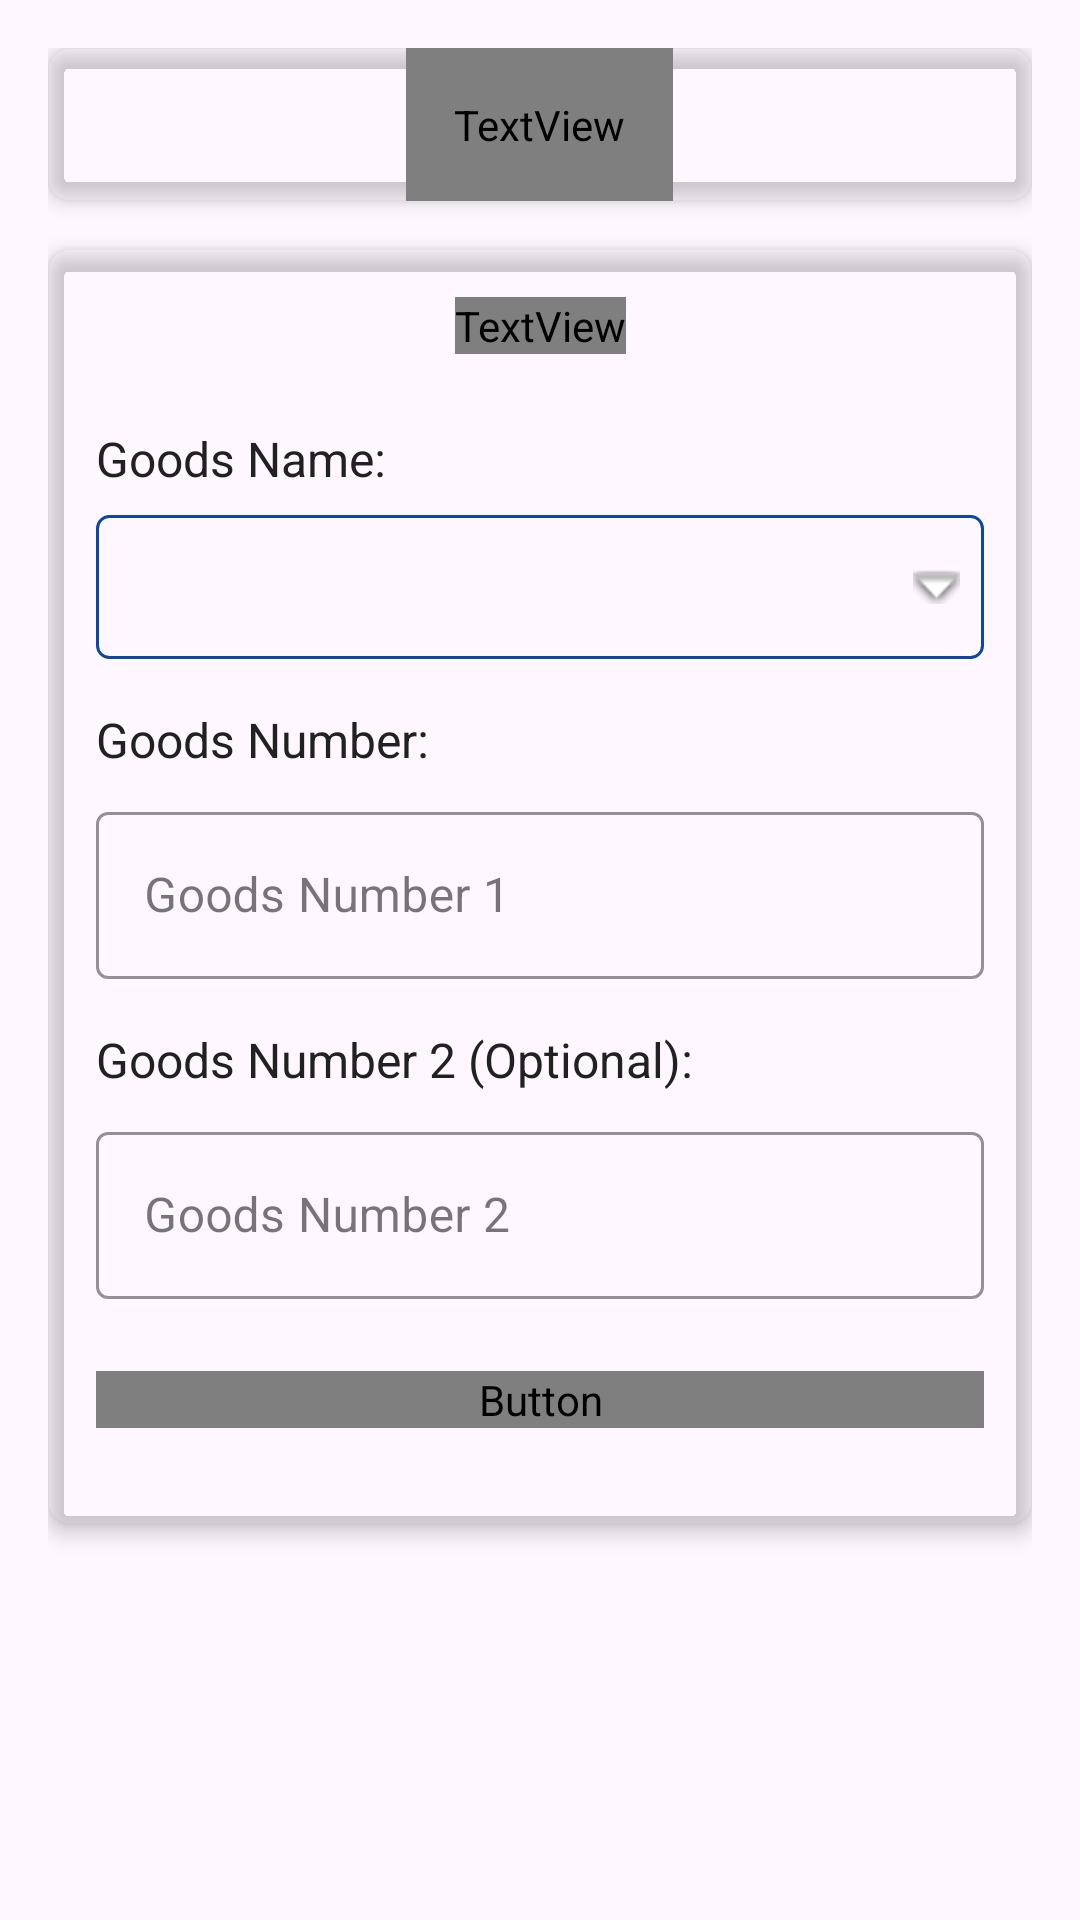

Android layout source for this screen:
<!-- AndroidManifest.xml: application theme Base.Theme.AfricanShipping25 -->
<!-- res/layout/fragment_enter_truck_goods.xml -->
<?xml version="1.0" encoding="utf-8"?>
<ScrollView xmlns:android="http://schemas.android.com/apk/res/android"
    xmlns:app="http://schemas.android.com/apk/res-auto"
    xmlns:tools="http://schemas.android.com/tools"
    android:layout_width="match_parent"
    android:layout_height="match_parent"
    android:fillViewport="true"
    android:background="?attr/colorBackground">

    <androidx.constraintlayout.widget.ConstraintLayout
        android:layout_width="match_parent"
        android:layout_height="wrap_content"
        android:padding="16dp"
        tools:context=".enter_truck_goods">

        <androidx.cardview.widget.CardView
            android:id="@+id/headerCard"
            android:layout_width="match_parent"
            android:layout_height="wrap_content"
            app:cardCornerRadius="8dp"
            app:cardElevation="4dp"
            app:cardBackgroundColor="?attr/buttonBackgroundTint"
            app:layout_constraintEnd_toEndOf="parent"
            app:layout_constraintStart_toStartOf="parent"
            app:layout_constraintTop_toTopOf="parent">

            <TextView
                android:layout_width="wrap_content"
                android:layout_height="wrap_content"
                android:text="Truck Goods"
                android:textSize="24sp"
                android:textStyle="bold"
                android:textColor="?attr/buttonTextColor"
                android:padding="16dp"
                android:layout_gravity="center" />
        </androidx.cardview.widget.CardView>

        <androidx.cardview.widget.CardView
            android:id="@+id/contentCard"
            android:layout_width="match_parent"
            android:layout_height="wrap_content"
            app:cardCornerRadius="8dp"
            app:cardElevation="4dp"
            android:layout_marginTop="16dp"
            app:cardBackgroundColor="?attr/VsCardBackground"
            app:layout_constraintEnd_toEndOf="parent"
            app:layout_constraintStart_toStartOf="parent"
            app:layout_constraintTop_toBottomOf="@id/headerCard">

            <androidx.constraintlayout.widget.ConstraintLayout
                android:layout_width="match_parent"
                android:layout_height="wrap_content"
                android:padding="16dp">

                <TextView
                    android:id="@+id/titleTextView"
                    android:layout_width="wrap_content"
                    android:layout_height="wrap_content"
                    android:text="Enter Truck Goods"
                    android:textSize="24sp"
                    android:textStyle="bold"
                    android:textColor="?attr/VsTitleColor"
                    app:layout_constraintEnd_toEndOf="parent"
                    app:layout_constraintStart_toStartOf="parent"
                    app:layout_constraintTop_toTopOf="parent" />

                <TextView
                    android:id="@+id/goodsNameLabel"
                    android:layout_width="wrap_content"
                    android:layout_height="wrap_content"
                    android:layout_marginTop="24dp"
                    android:text="Goods Name:"
                    android:textSize="16sp"
                    android:textColor="@color/text_primary"
                    app:layout_constraintStart_toStartOf="parent"
                    app:layout_constraintTop_toBottomOf="@+id/titleTextView" />

                <Spinner
                    android:id="@+id/goodsNameSpinner"
                    android:layout_width="0dp"
                    android:layout_height="wrap_content"
                    android:layout_marginTop="8dp"
                    android:minHeight="48dp"
                    android:background="@drawable/spinner_background"
                    app:layout_constraintEnd_toEndOf="parent"
                    app:layout_constraintStart_toStartOf="parent"
                    app:layout_constraintTop_toBottomOf="@+id/goodsNameLabel" />

                <TextView
                    android:id="@+id/goodsNumberLabel"
                    android:layout_width="wrap_content"
                    android:layout_height="wrap_content"
                    android:layout_marginTop="16dp"
                    android:text="Goods Number:"
                    android:textSize="16sp"
                    android:textColor="@color/text_primary"
                    app:layout_constraintStart_toStartOf="parent"
                    app:layout_constraintTop_toBottomOf="@id/goodsNameSpinner" />

                <com.google.android.material.textfield.TextInputLayout
                    android:id="@+id/quantityLayout"
                    style="@style/Widget.MaterialComponents.TextInputLayout.OutlinedBox"
                    android:layout_width="match_parent"
                    android:layout_height="wrap_content"
                    android:layout_marginTop="8dp"
                    android:hint="Goods Number 1"
                    app:boxStrokeColor="?attr/inputBoxStrokeColor"
                    app:hintTextColor="?attr/inputHintColor"
                    app:layout_constraintTop_toBottomOf="@+id/goodsNumberLabel">

                    <com.google.android.material.textfield.TextInputEditText
                        android:id="@+id/etgoodsNumber"
                        android:layout_width="match_parent"
                        android:layout_height="wrap_content"
                        android:inputType="number"
                        android:textColor="@color/text_primary" />
                </com.google.android.material.textfield.TextInputLayout>

                <TextView
                    android:id="@+id/goodsNumber2Label"
                    android:layout_width="wrap_content"
                    android:layout_height="wrap_content"
                    android:layout_marginTop="16dp"
                    android:text="Goods Number 2 (Optional):"
                    android:textSize="16sp"
                    android:textColor="@color/text_primary"
                    app:layout_constraintStart_toStartOf="parent"
                    app:layout_constraintTop_toBottomOf="@id/quantityLayout" />

                <com.google.android.material.textfield.TextInputLayout
                    android:id="@+id/quantityLayout2"
                    style="@style/Widget.MaterialComponents.TextInputLayout.OutlinedBox"
                    android:layout_width="match_parent"
                    android:layout_height="wrap_content"
                    android:layout_marginTop="8dp"
                    android:hint="Goods Number 2"
                    app:boxStrokeColor="?attr/inputBoxStrokeColor"
                    app:hintTextColor="?attr/inputHintColor"
                    app:layout_constraintTop_toBottomOf="@+id/goodsNumber2Label">

                    <com.google.android.material.textfield.TextInputEditText
                        android:id="@+id/etgoodsNumber2"
                        android:layout_width="match_parent"
                        android:layout_height="wrap_content"
                        android:inputType="number"
                        android:textColor="@color/text_primary" />
                </com.google.android.material.textfield.TextInputLayout>

                <Button
                    android:id="@+id/saveButton"
                    android:layout_width="match_parent"
                    android:layout_height="wrap_content"
                    android:layout_marginTop="24dp"
                    android:layout_marginBottom="16dp"
                    android:text="Save to Truck Inventory"
                    android:backgroundTint="?attr/buttonBackgroundTint"
                    android:textColor="?attr/buttonTextColor"
                    app:layout_constraintTop_toBottomOf="@+id/quantityLayout2"
                    app:layout_constraintBottom_toBottomOf="parent" />

            </androidx.constraintlayout.widget.ConstraintLayout>
        </androidx.cardview.widget.CardView>

        
        <View
            android:layout_width="match_parent"
            android:layout_height="32dp"
            app:layout_constraintTop_toBottomOf="@id/contentCard" />

    </androidx.constraintlayout.widget.ConstraintLayout>
</ScrollView>
<!-- resources referenced by this layout -->
<resources>
  <color name="text_primary">#212121</color>
  <!-- drawable spinner_background (drawable) -->
  <?xml version="1.0" encoding="utf-8"?>
  <selector xmlns:android="http://schemas.android.com/apk/res/android">
      <item>
          <layer-list>
              <item>
                  <shape android:shape="rectangle">
                      <solid android:color="?attr/colorBackground" />
                      <corners android:radius="4dp" />
                      <stroke android:width="1dp" android:color="@color/primary" />
                      <padding android:right="8dp" android:left="8dp" />
                  </shape>
              </item>
              <item android:gravity="end|center_vertical">
                  <bitmap android:src="@android:drawable/arrow_down_float"
                      android:tint="?attr/buttonBackgroundTint" />
              </item>
          </layer-list>
      </item>
  </selector>
  <style name="Base.Theme.AfricanShipping25" parent="Theme.Material3.DayNight.NoActionBar">
          
          <item name="colorPrimary">@color/black</item>
          <item name="android:statusBarColor" tools:targetApi="l">@color/white</item>
          
          <item name="android:windowLightStatusBar" tools:targetApi="m">true</item>
  
      </style>
  <color name="primary">#0D47A1</color>
  <color name="black">#FF000000</color>
  <color name="white">#FFFFFFFF</color>
</resources>
